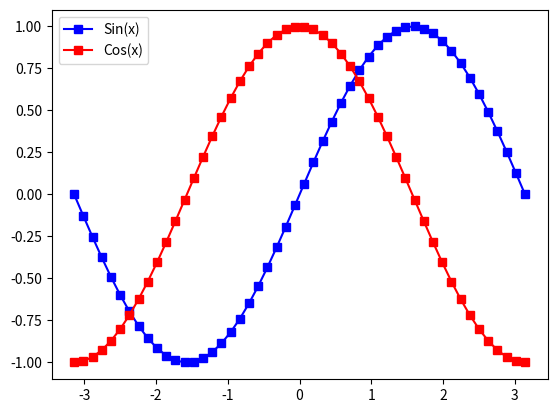

Recreate this plot in Python.
import numpy as np
import matplotlib.pyplot as plot
x = np.linspace(-np.pi, np.pi, 50)
y1 = np.sin(x)
y2 = np.cos(x)

plot.plot(x,y1, color = 'blue', marker = "s" , label="Sin(x)")
plot.plot(x,y2, color = 'red', marker = "s" , label="Cos(x)")
plot.legend()
plot.show()